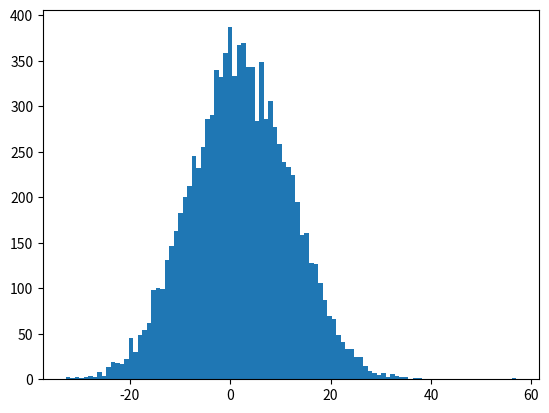

The matplotlib source for this figure:
import numpy
import matplotlib.pyplot as plt

x = numpy.random.normal(2.0, 10.0, 10000)

plt.hist(x, 100)
plt.show()
